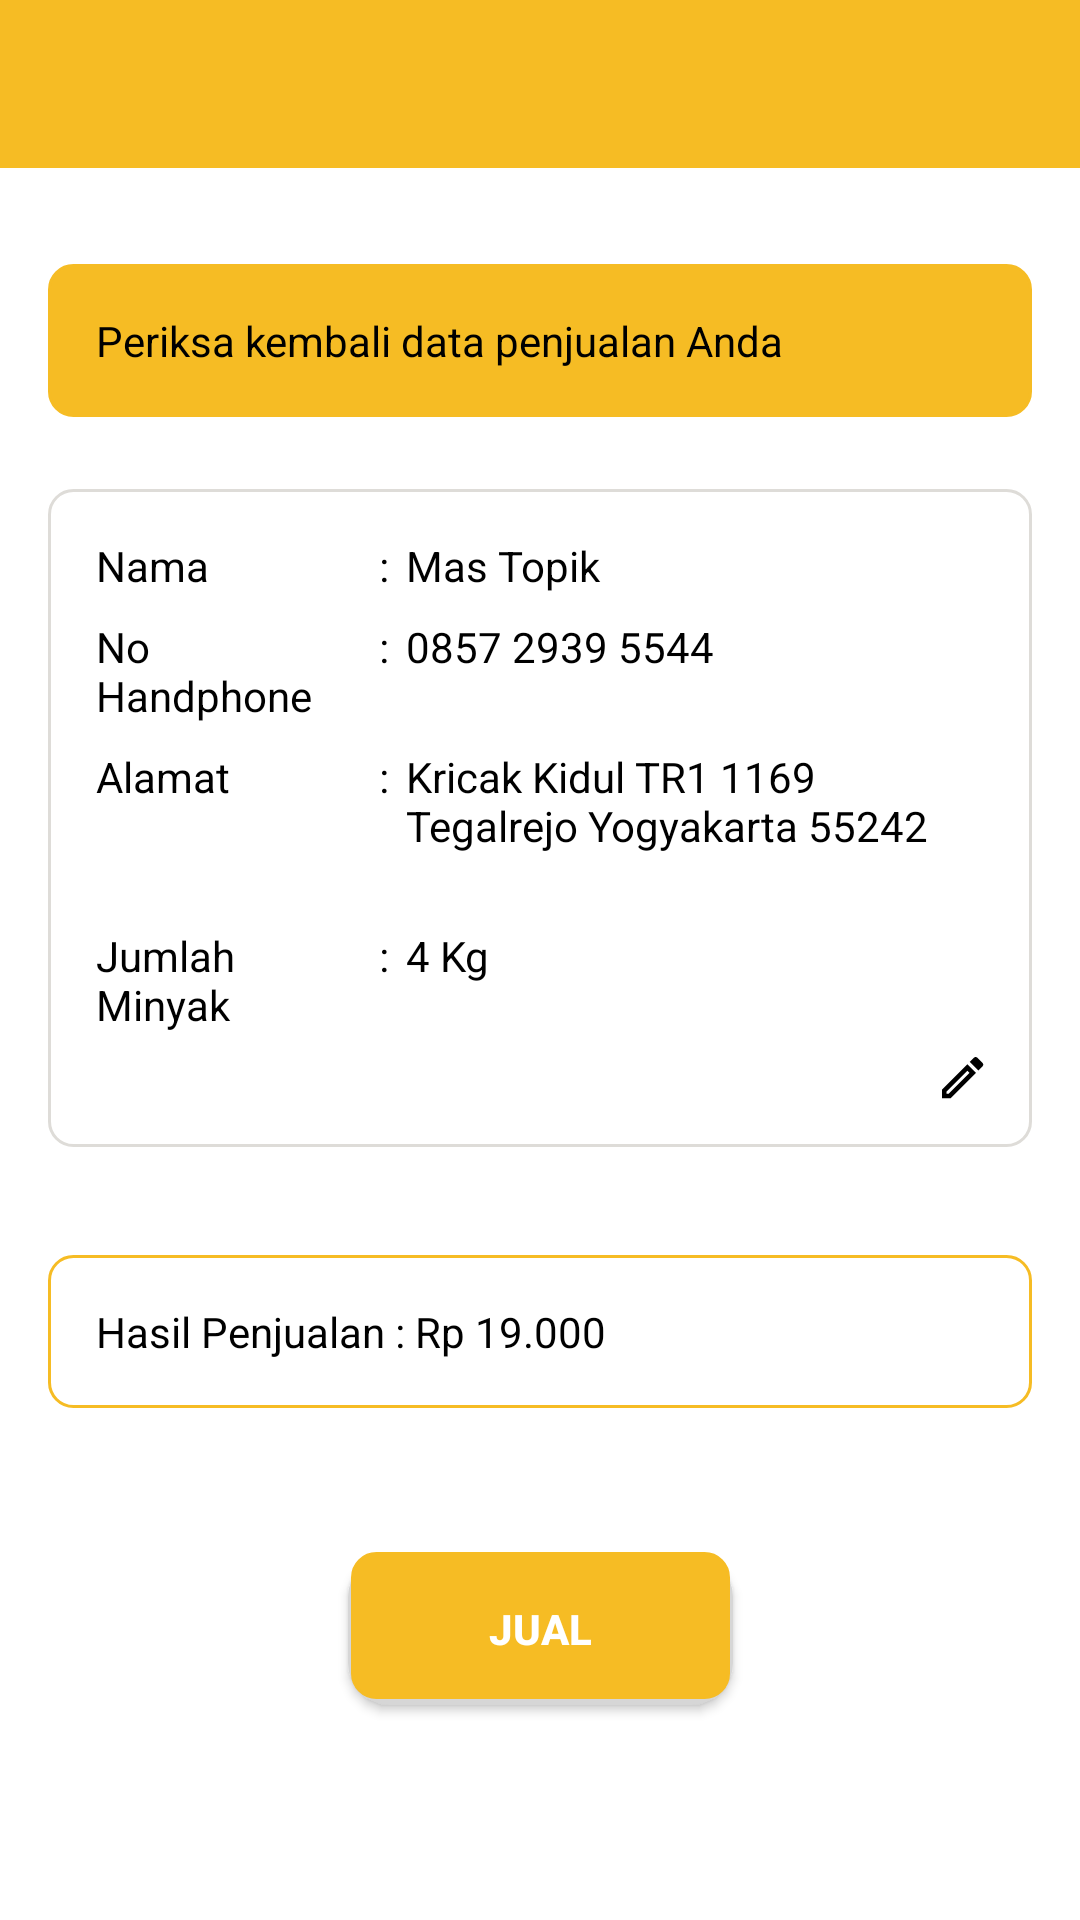

Layout XML and referenced resources for this Android screen:
<!-- AndroidManifest.xml: application theme AppTheme -->
<!-- res/layout/activity_konfirmasi_penjualan.xml -->
<?xml version="1.0" encoding="utf-8"?>
<android.support.constraint.ConstraintLayout xmlns:android="http://schemas.android.com/apk/res/android"
    xmlns:app="http://schemas.android.com/apk/res-auto"
    xmlns:tools="http://schemas.android.com/tools"
    android:layout_width="match_parent"
    android:layout_height="match_parent"
    android:background="@color/colorWhite"
    tools:context=".ui.konfirmasipenjualan.KonfirmasiPenjualan">

    <android.support.design.widget.AppBarLayout
        android:id="@+id/barlayout"
        android:layout_width="match_parent"
        android:layout_height="wrap_content"
        app:layout_constraintEnd_toEndOf="parent"
        app:layout_constraintStart_toStartOf="parent"
        app:layout_constraintTop_toTopOf="parent">

        <android.support.v7.widget.Toolbar
            android:id="@+id/toolbar"
            android:layout_width="match_parent"
            android:layout_height="match_parent"
            app:layout_constraintEnd_toEndOf="parent"
            app:layout_constraintStart_toStartOf="parent"
            app:layout_constraintTop_toTopOf="parent" />
    </android.support.design.widget.AppBarLayout>

    <TextView
        android:id="@+id/tvNotifKonfirmasi"
        android:layout_width="match_parent"
        android:layout_height="wrap_content"
        android:layout_marginStart="16dp"
        android:layout_marginTop="32dp"
        android:layout_marginEnd="16dp"
        android:background="@drawable/rounded_text_view_style_orange"
        android:text="Periksa kembali data penjualan Anda"
        android:textColor="@color/colorBlack"
        android:textSize="14sp"
        app:layout_constraintEnd_toEndOf="parent"
        app:layout_constraintStart_toStartOf="parent"
        app:layout_constraintTop_toBottomOf="@+id/barlayout" />

    <LinearLayout
        android:id="@+id/linearLayoutDetail"
        android:layout_width="0dp"
        android:layout_height="wrap_content"
        android:layout_marginTop="24dp"
        android:background="@drawable/rounded_style_border_gray"
        android:orientation="vertical"
        app:layout_constraintEnd_toEndOf="@+id/tvNotifKonfirmasi"
        app:layout_constraintStart_toStartOf="@+id/tvNotifKonfirmasi"
        app:layout_constraintTop_toBottomOf="@+id/tvNotifKonfirmasi">

        <LinearLayout
            android:layout_width="match_parent"
            android:layout_height="wrap_content"
            android:orientation="horizontal"
            android:weightSum="20">

            <TextView
                android:layout_width="0dp"
                android:layout_height="wrap_content"
                android:layout_weight="6"
                android:text="Nama"
                android:textColor="@color/colorBlack"
                android:textSize="14sp" />

            <TextView
                android:layout_width="0dp"
                android:layout_height="wrap_content"
                android:layout_weight="1"
                android:text=":"
                android:textAlignment="center"
                android:textColor="@color/colorBlack"
                android:textSize="14sp" />

            <TextView
                    android:id="@+id/name"
                android:layout_width="0dp"
                android:layout_height="wrap_content"
                android:layout_weight="13"
                android:text="Mas Topik"
                android:textColor="@color/colorBlack"
                android:textSize="14sp" />
        </LinearLayout>

        <LinearLayout
            android:layout_width="match_parent"
            android:layout_height="wrap_content"
            android:layout_marginTop="8dp"
            android:orientation="horizontal"
            android:weightSum="20">

            <TextView
                android:layout_width="0dp"
                android:layout_height="wrap_content"
                android:layout_weight="6"
                android:text="No Handphone"
                android:textColor="@color/colorBlack"
                android:textSize="14sp" />

            <TextView
                android:layout_width="0dp"
                android:layout_height="wrap_content"
                android:layout_weight="1"
                android:text=":"
                android:textAlignment="center"
                android:textColor="@color/colorBlack"
                android:textSize="14sp" />

            <TextView
                android:id="@+id/phone"
                android:layout_width="0dp"
                android:layout_height="wrap_content"
                android:layout_weight="13"
                android:text="0857 2939 5544"
                android:textColor="@color/colorBlack"
                android:textSize="14sp" />
        </LinearLayout>

        <LinearLayout
            android:layout_width="match_parent"
            android:layout_height="wrap_content"
            android:layout_marginTop="8dp"
            android:orientation="horizontal"
            android:weightSum="20">

            <TextView
                android:layout_width="0dp"
                android:layout_height="wrap_content"
                android:layout_weight="6"
                android:text="Alamat"
                android:textColor="@color/colorBlack"
                android:textSize="14sp" />

            <TextView
                android:layout_width="0dp"
                android:layout_height="wrap_content"
                android:layout_weight="1"
                android:text=":"
                android:textAlignment="center"
                android:textColor="@color/colorBlack"
                android:textSize="14sp" />

            <TextView
                android:id="@+id/address"
                android:layout_width="0dp"
                android:layout_height="wrap_content"
                android:layout_weight="13"
                android:minLines="3"
                android:text="Kricak Kidul TR1 1169 Tegalrejo Yogyakarta 55242"
                android:textColor="@color/colorBlack"
                android:textSize="14sp" />
        </LinearLayout>

        <LinearLayout
            android:layout_width="match_parent"
            android:layout_height="wrap_content"
            android:layout_marginTop="8dp"
            android:orientation="horizontal"
            android:weightSum="20">

            <TextView
                android:layout_width="0dp"
                android:layout_height="wrap_content"
                android:layout_weight="6"
                android:text="Jumlah Minyak"
                android:textColor="@color/colorBlack"
                android:textSize="14sp" />

            <TextView
                android:layout_width="0dp"
                android:layout_height="wrap_content"
                android:layout_weight="1"
                android:text=":"
                android:textAlignment="center"
                android:textColor="@color/colorBlack"
                android:textSize="14sp" />

            <TextView
                android:id="@+id/minyak"
                android:layout_width="0dp"
                android:layout_height="wrap_content"
                android:layout_weight="13"
                android:text="4 Kg"
                android:textColor="@color/colorBlack"
                android:textSize="14sp" />
        </LinearLayout>

        <ImageView
            android:id="@+id/ivEditKonfirmasi"
            android:layout_width="wrap_content"
            android:layout_height="wrap_content"
            android:layout_gravity="end"
            android:layout_marginTop="8dp"
            android:src="@drawable/ic_pencil" />
    </LinearLayout>

    <TextView
        android:id="@+id/tvHasilPenjualan"
        android:layout_width="0dp"
        android:layout_height="wrap_content"
        android:layout_marginTop="36dp"
        android:background="@drawable/rounded_style_border_orange"
        android:text="Hasil Penjualan : Rp 19.000"
        android:textColor="@color/colorBlack"
        android:textSize="14sp"
        app:layout_constraintEnd_toEndOf="@+id/tvNotifKonfirmasi"
        app:layout_constraintStart_toStartOf="@+id/tvNotifKonfirmasi"
        app:layout_constraintTop_toBottomOf="@+id/linearLayoutDetail" />

    <Button
        android:id="@+id/btnJualKonfirmasi"
        android:layout_width="wrap_content"
        android:layout_height="wrap_content"
        android:layout_marginTop="48dp"
        android:background="@drawable/rounded_button_style"
        android:text="Jual"
        android:textColor="@color/colorWhite"
        android:textStyle="bold"
        app:layout_constraintEnd_toEndOf="parent"
        app:layout_constraintStart_toStartOf="parent"
        app:layout_constraintTop_toBottomOf="@+id/tvHasilPenjualan" />
</android.support.constraint.ConstraintLayout>
<!-- resources referenced by this layout -->
<resources>
  <color name="colorBlack">#000000</color>
  <color name="colorWhite">#FFFFFF</color>
  <!-- drawable ic_pencil (drawable) -->
  <vector android:height="14dp" android:viewportHeight="15"
      android:viewportWidth="15" android:width="14dp" xmlns:android="http://schemas.android.com/apk/res/android">
      <path android:fillColor="#000000" android:fillType="evenOdd" android:pathData="M11.9932,0C11.7887,0 11.576,0.0818 11.4206,0.2373L9.9235,1.7345L12.9913,4.8027L14.4884,3.3055C14.8075,2.9864 14.8075,2.4709 14.4884,2.1518L12.5741,0.2373C12.4104,0.0736 12.2059,0 11.9932,0ZM9.0481,4.9254L9.8007,5.6781L2.3888,13.0909H1.6362V12.3381L9.0481,4.9254ZM0,11.6577L9.0481,2.6086L12.1159,5.6768L3.0678,14.7259H0V11.6577Z"/>
  </vector>
  <!-- drawable rounded_button_style (drawable) -->
  <?xml version="1.0" encoding="utf-8"?>
  <selector xmlns:android="http://schemas.android.com/apk/res/android">
      <item>
          <layer-list>
  
              
              <item
                  android:top="1dp"
                  android:right="1dp"
                  android:left="1dp">
                  <shape>
  
                      <corners android:radius="14dp" />
                      <solid android:color="#D6D6D6" />
  
                  </shape>
              </item>
              
              <item
                  android:bottom="2dp"
                  android:left="2dp"
                  android:right="2dp">
                  <shape>
  
                      <solid android:color="#F6BC24"/>
  
                      <stroke android:width="1dp" android:color="#F6BC24" />
  
                      <corners android:radius="8dp" />
  
                      <padding
                          android:bottom="16dp"
                          android:left="48dp"
                          android:right="48dp"
                          android:top="16dp" />
  
                  </shape>
              </item>
          </layer-list>
      </item>
  </selector>
  <!-- drawable rounded_style_border_gray (drawable) -->
  <?xml version="1.0" encoding="utf-8"?>
  <shape xmlns:android="http://schemas.android.com/apk/res/android" >
      <stroke
          android:width="1dp"
          android:color="#DEDCD8" />
  
      <solid android:color="@color/colorWhite" />
  
      <padding
          android:left="16dp"
          android:right="16dp"
          android:bottom="16dp"
          android:top="16dp" />
  
      <corners android:radius="8dp" />
  </shape>
  <!-- drawable rounded_style_border_orange (drawable) -->
  <?xml version="1.0" encoding="utf-8"?>
  <shape xmlns:android="http://schemas.android.com/apk/res/android" >
      <stroke
          android:width="1dp"
          android:color="@color/colorOrange" />
  
      <solid android:color="@color/colorWhite" />
  
      <padding
          android:left="16dp"
          android:right="16dp"
          android:bottom="16dp"
          android:top="16dp" />
  
      <corners android:radius="8dp" />
  </shape>
  <!-- drawable rounded_text_view_style_orange (drawable) -->
  <?xml version="1.0" encoding="utf-8"?>
  <shape xmlns:android="http://schemas.android.com/apk/res/android" >
      <stroke
          android:width="1dp"
          android:color="@color/colorOrange" />
  
      <solid android:color="@color/colorOrange" />
  
      <padding
          android:left="16dp"
          android:right="16dp"
          android:bottom="16dp"
          android:top="16dp" />
  
      <corners android:radius="8dp" />
  </shape>
  <style name="AppTheme" parent="Theme.AppCompat.Light.DarkActionBar">
          
          <item name="colorPrimary">@color/colorPrimary</item>
          <item name="colorPrimaryDark">@color/Title</item>
          <item name="colorAccent">@color/colorAccent</item>
      </style>
  <color name="colorOrange">#F6BC24</color>
  <color name="colorPrimary">#F6BC24</color>
  <color name="Title">#F6BC24</color>
  <color name="colorAccent">#D81B60</color>
</resources>
